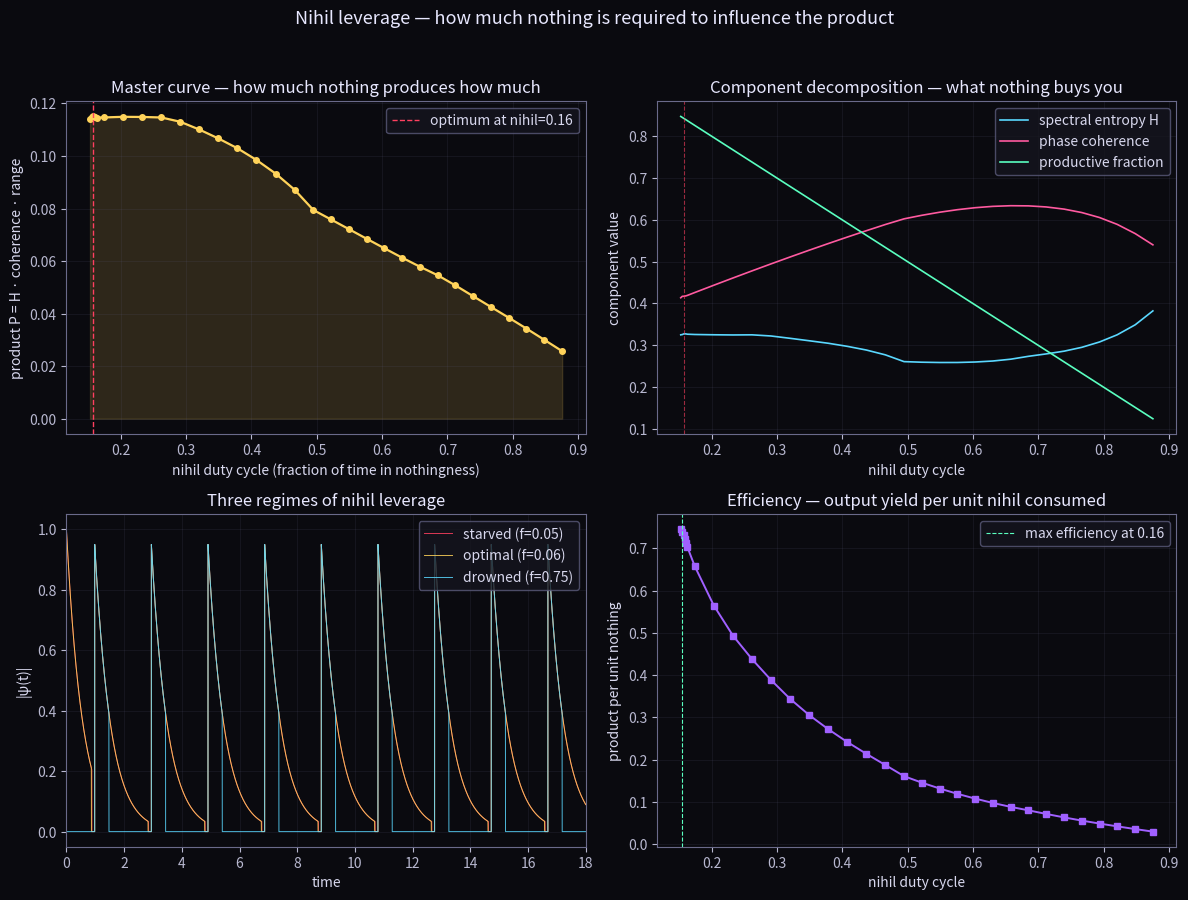

Recreate this plot in Python. (Note: this script raises an exception after producing the figure.)
"""
Nihil Leverage Analysis
=======================
How much "nothing" is needed to influence the equation?

Method: parametrize the nihil window — a fraction f of each cycle where the
field is *actively held* at zero (forced nihil) — then let rebirth happen.
Sweep f ∈ [0, 0.9] and measure what the system produces:

  - Spectral entropy H(ω)        : information richness of the output
  - Phase coherence ⟨|⟨e^iφ⟩|⟩  : how stably the recursion holds shape
  - Amplitude variance σ²(|ψ|)   : dynamical range of the death-rebirth swing
  - Output "product" P            : composite — entropy × coherence × range

Reveals the *optimal nihil fraction* — the dose of nothing that maximizes
what the system creates.
"""

import numpy as np
import matplotlib.pyplot as plt
from scipy.fft import fft, fftfreq

# Base parameters
omega_d    = 2.0
omega_r    = 3.2
M_strength = 0.95
C          = 0.55
T_total    = 30.0
dt         = 0.001
period_r   = 2*np.pi / omega_r

def simulate_with_nihil_window(f_nihil, seed=7):
    """
    f_nihil : fraction of each recoherence period spent forced at nihil
              (|ψ| pinned to 0 during that window, then rebirth at the end).
    """
    rng = np.random.default_rng(seed)
    t = np.arange(0, T_total, dt)
    gamma = (1.0 - C) * 4.0
    nihil_dur = f_nihil * period_r
    nihil_window_steps = int(nihil_dur / dt)

    rebirth_times = np.arange(period_r/2, T_total, period_r)
    rebirth_idx = (rebirth_times / dt).astype(int)
    rebirth_idx = rebirth_idx[rebirth_idx < len(t)]
    phases = (1.0 - C) * rng.uniform(0, 2*np.pi, size=len(rebirth_idx))

    psi = np.zeros(len(t), dtype=complex)
    psi[0] = 1.0
    # Forced-nihil windows: [rebirth_i - nihil_dur, rebirth_i]
    nihil_mask = np.zeros(len(t), dtype=bool)
    for ri in rebirth_idx:
        start = max(0, ri - nihil_window_steps)
        nihil_mask[start:ri] = True

    kick_lookup = dict(zip(rebirth_idx, phases))
    for i in range(1, len(t)):
        if nihil_mask[i]:
            psi[i] = 0.0   # forced nothing
            continue
        psi[i] = psi[i-1] * np.exp(1j*omega_d*dt) * (1 - gamma*dt)
        if i in kick_lookup:
            psi[i] += M_strength * np.exp(1j * kick_lookup[i])
    return t, psi

def measure_product(psi):
    """Composite output: spectral entropy × phase coherence × amplitude range."""
    amp = np.abs(psi)
    phs = np.angle(psi)

    # Spectral entropy of amplitude envelope (Shannon over normalized spectrum)
    y = np.abs(fft(amp - amp.mean()))**2
    y = y[:len(y)//2]
    p = y / (y.sum() + 1e-12)
    p = p[p > 0]
    H = -np.sum(p * np.log2(p))
    H_norm = H / np.log2(len(p))   # normalized [0,1]

    # Phase coherence (order parameter when system is alive)
    alive = amp > 0.05
    if alive.sum() > 0:
        coherence = np.abs(np.mean(np.exp(1j * phs[alive])))
    else:
        coherence = 0.0

    # Dynamical range
    amp_range = amp.max() - amp.min()

    # Productive fraction: time the system is actually alive doing things
    productive = float(np.mean(amp > 0.05))

    # Honest product: information × stability × productive time
    P = H_norm * coherence * productive
    return H_norm, coherence, productive, P

# Sweep nihil leverage
f_grid = np.linspace(0.0, 0.92, 32)
results = []
for f in f_grid:
    _, psi = simulate_with_nihil_window(f)
    H, coh, prod, P = measure_product(psi)
    nihil_fraction = float(np.mean(np.abs(psi) < 0.05))
    results.append((f, nihil_fraction, H, coh, prod, P))

results = np.array(results)
f_set, nihil_frac, H_arr, coh_arr, prod_arr, P_arr = results.T

# Find optimum
opt_i = int(np.argmax(P_arr))
f_opt = f_set[opt_i]
nihil_opt = nihil_frac[opt_i]

print(f"Optimal nihil window fraction f* = {f_opt:.3f}")
print(f"Actual nihil duty cycle at optimum = {nihil_opt:.3f}")
print(f"Peak product P* = {P_arr[opt_i]:.4f}")
print(f"Entropy at optimum = {H_arr[opt_i]:.4f}")
print(f"Coherence at optimum = {coh_arr[opt_i]:.4f}")
print(f"Productive fraction at optimum = {prod_arr[opt_i]:.4f}")

# Visualization
fig, axes = plt.subplots(2, 2, figsize=(12, 9))
fig.patch.set_facecolor('#0a0a0f')

def style(ax):
    ax.set_facecolor('#0a0a0f')
    for s in ax.spines.values(): s.set_color('#6a6a8a')
    ax.tick_params(colors='#b8b8d0')
    ax.xaxis.label.set_color('#d8d8ee')
    ax.yaxis.label.set_color('#d8d8ee')
    ax.title.set_color('#e8e8ff')
    ax.grid(True, alpha=0.15, color='#5a5a7a')

# (a) Product P vs nihil leverage — the master curve
ax = axes[0,0]
ax.plot(nihil_frac, P_arr, color='#ffd35a', lw=1.6, marker='o', ms=4)
ax.axvline(nihil_opt, color='#ff4060', lw=1.0, ls='--',
           label=f'optimum at nihil={nihil_opt:.2f}')
ax.fill_between(nihil_frac, 0, P_arr, color='#ffd35a', alpha=0.15)
ax.set_xlabel('nihil duty cycle (fraction of time in nothingness)')
ax.set_ylabel('product P = H · coherence · range')
ax.set_title('Master curve — how much nothing produces how much')
ax.legend(facecolor='#15151f', edgecolor='#5a5a7a', labelcolor='#d8d8ee')
style(ax)

# (b) Components broken out
ax = axes[0,1]
ax.plot(nihil_frac, H_arr,  color='#5ad8ff', lw=1.2, label='spectral entropy H')
ax.plot(nihil_frac, coh_arr, color='#ff5aa0', lw=1.2, label='phase coherence')
ax.plot(nihil_frac, prod_arr, color='#5affc0', lw=1.2, label='productive fraction')
ax.axvline(nihil_opt, color='#ff4060', lw=0.8, ls='--', alpha=0.6)
ax.set_xlabel('nihil duty cycle')
ax.set_ylabel('component value')
ax.set_title('Component decomposition — what nothing buys you')
ax.legend(facecolor='#15151f', edgecolor='#5a5a7a', labelcolor='#d8d8ee')
style(ax)

# (c) Three regime examples: starved / optimal / drowned
regimes = [(0.05, '#ff4060', 'starved (f=0.05)'),
           (f_opt, '#ffd35a', f'optimal (f={f_opt:.2f})'),
           (0.75, '#5ad8ff', 'drowned (f=0.75)')]
ax = axes[1,0]
for f_v, col, lbl in regimes:
    t_v, psi_v = simulate_with_nihil_window(f_v)
    ax.plot(t_v, np.abs(psi_v), color=col, lw=0.7, label=lbl, alpha=0.85)
ax.set_xlim(0, 18)
ax.set_xlabel('time')
ax.set_ylabel('|ψ(t)|')
ax.set_title('Three regimes of nihil leverage')
ax.legend(facecolor='#15151f', edgecolor='#5a5a7a', labelcolor='#d8d8ee', loc='upper right')
style(ax)

# (d) Information-per-nothing ratio (efficiency curve)
# how much output per unit of nothing consumed
with np.errstate(divide='ignore', invalid='ignore'):
    efficiency = np.where(nihil_frac > 0.01, P_arr / nihil_frac, 0.0)
ax = axes[1,1]
ax.plot(nihil_frac, efficiency, color='#a060ff', lw=1.4, marker='s', ms=4)
ax.set_xlabel('nihil duty cycle')
ax.set_ylabel('product per unit nothing')
ax.set_title('Efficiency — output yield per unit nihil consumed')
eff_peak = int(np.argmax(efficiency[1:])) + 1
ax.axvline(nihil_frac[eff_peak], color='#5affc0', lw=0.8, ls='--',
           label=f'max efficiency at {nihil_frac[eff_peak]:.2f}')
ax.legend(facecolor='#15151f', edgecolor='#5a5a7a', labelcolor='#d8d8ee')
style(ax)

fig.suptitle('Nihil leverage — how much nothing is required to influence the product',
             color='#e8e8ff', fontsize=13, y=0.995)
plt.tight_layout(rect=[0, 0, 1, 0.97])
plt.savefig('/mnt/user-data/outputs/nihil_leverage.png', dpi=140,
            facecolor='#0a0a0f', bbox_inches='tight')
print("\nFigure saved.")
